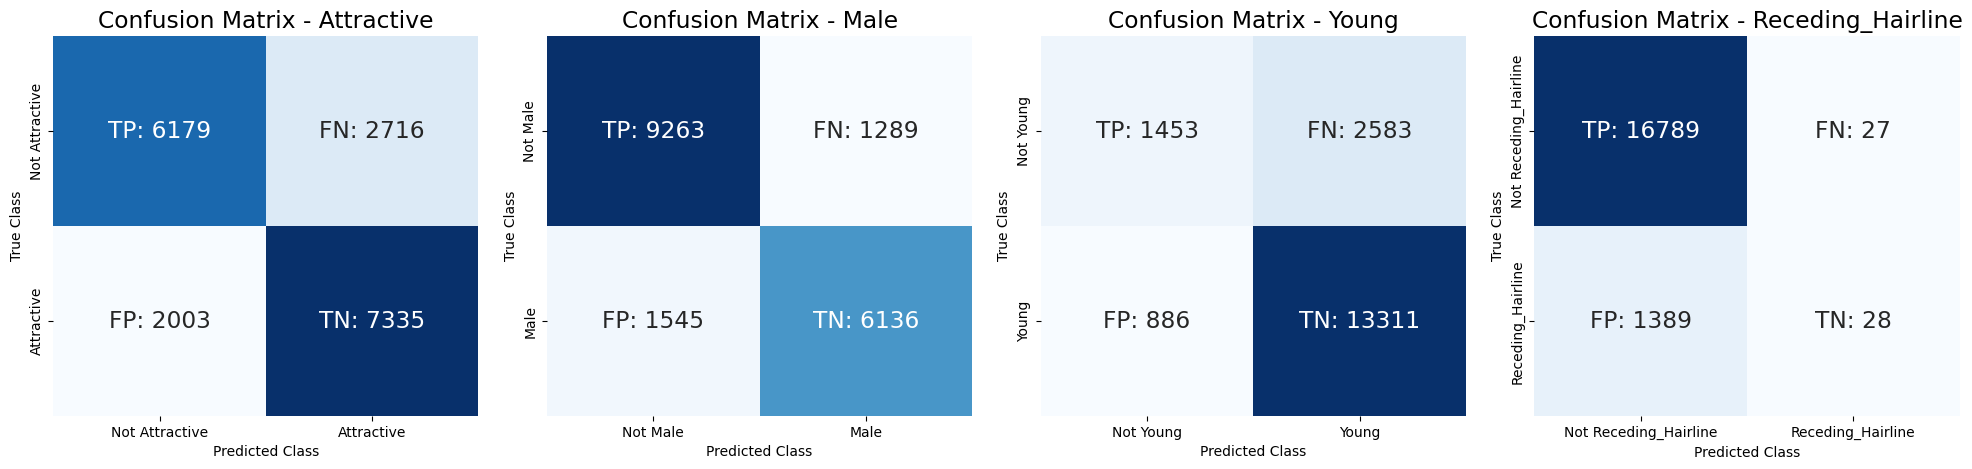

Recreate this plot in Python.
import numpy as np
import matplotlib.pyplot as plt
import seaborn as sns
from matplotlib.patches import Rectangle

CLASS_NAMES = [
    "Attractive",
    "Male",
    "Young",
    "Receding_Hairline",
]

confusion_matrix = [[[6179, 2716], [2003, 7335]], [[9263, 1289], [1545, 6136]], [[1453, 2583], [886, 13311]], [[16789, 27], [1389, 28]]]


def plot_confusion_matrices(confusion_matrices, class_names, titles):
    num_matrices = len(confusion_matrices)
    fig, axes = plt.subplots(1, num_matrices, figsize=(20, 5))
    if num_matrices == 1:
        axes = [axes]

    sns.set(font_scale=1.4)

    for i, matrix in enumerate(confusion_matrices):
        labels = np.array([[f"TP: {matrix[0][0]}", f"FN: {matrix[0][1]}"],
                           [f"FP: {matrix[1][0]}", f"TN: {matrix[1][1]}"]])

        ax = sns.heatmap(matrix, annot=labels, fmt="", cmap="Blues",
                         xticklabels=["Not " + class_names[i], class_names[i]],
                         yticklabels=["Not " + class_names[i], class_names[i]],
                         cbar=False, ax=axes[i])

        rect = Rectangle((0, 0), 2, 2, facecolor="none", edgecolor="none", linewidth=0, clip_on=False)
        ax.add_patch(rect)
        ax.autoscale(tight=True)

        axes[i].set_title(titles[i])
        axes[i].set_xlabel('Predicted Class')
        axes[i].set_ylabel('True Class')

    plt.tight_layout()
    plt.show()


# Generate titles for each confusion matrix
titles = [f"Confusion Matrix - {name}" for name in CLASS_NAMES]

# Call the plotting function with the confusion matrices, class names, and titles
plot_confusion_matrices(confusion_matrix, CLASS_NAMES, titles)


def plot_confusion_matrix(matrix_array, class_names, title='Confusion Matrix'):
    labels = np.array([[f"TN: {matrix_array[0][0]}", f"FP: {matrix_array[0][1]}"],
                       [f"FN: {matrix_array[1][0]}", f"TP: {matrix_array[1][1]}"]])

    plt.figure(figsize=(8, 6))
    sns.set(font_scale=1.4)  # for label size
    ax = sns.heatmap(matrix_array, annot=labels, fmt="", cmap="Blues", xticklabels=class_names, yticklabels=class_names,
                     cbar=False)

    # Add a slightly rounded rectangle to the heatmap to make it have rounded corners
    rect = Rectangle((0, 0), 2, 2, facecolor="none", edgecolor="none", linewidth=0, clip_on=False)
    ax.add_patch(rect)
    ax.autoscale(tight=True)

    plt.title(title)
    plt.xlabel('Predicted Class')
    plt.ylabel('True Class')
    plt.tight_layout()
    plt.show()


# Sample input
confusion_matrix = np.array([[10715, 1116], [415, 8013]])
classes = ['Male', 'Female']


def plot_metrics(history):
    epochs = range(1, len(history['loss']) + 1)

    # Plot training & validation loss
    plt.figure(figsize=(12, 5))
    plt.subplot(1, 2, 1)
    plt.plot(epochs, history['loss'], 'b', label='Training Loss')
    plt.plot(epochs, history['val_loss'], 'r', label='Validation Loss')
    plt.title('Training and Validation Loss')
    plt.xlabel('Epochs')
    plt.ylabel('Loss')
    plt.legend()

    # Plot training & validation accuracy
    plt.subplot(1, 2, 2)
    plt.plot(epochs, history['accuracy'], 'b', label='Training Accuracy')
    plt.plot(epochs, history['val_accuracy'], 'r', label='Validation Accuracy')
    plt.title('Training and Validation Accuracy')
    plt.xlabel('Epochs')
    plt.ylabel('Accuracy')
    plt.legend()

    plt.tight_layout()
    plt.show()

# # Example usage
# hist = {
#     'loss': [1.3959, 1.1143, 0.9115, 0.7537, 0.6231, 0.5233, 0.4440, 0.3891, 0.3429, 0.3073],
#     'accuracy': [0.6577, 0.7682, 0.8126, 0.8427, 0.8691, 0.8854, 0.8991, 0.9055, 0.9119, 0.9172],
#     'val_loss': [1.3425, 1.1388, 0.9270, 0.7919, 0.5848, 0.4705, 0.3868, 0.3317, 0.3132, 0.2756],
#     'val_accuracy': [0.6029, 0.6871, 0.7404, 0.7429, 0.8659, 0.8926, 0.9117, 0.9212, 0.9157, 0.9236]
# }
#
# plot_metrics(hist)
